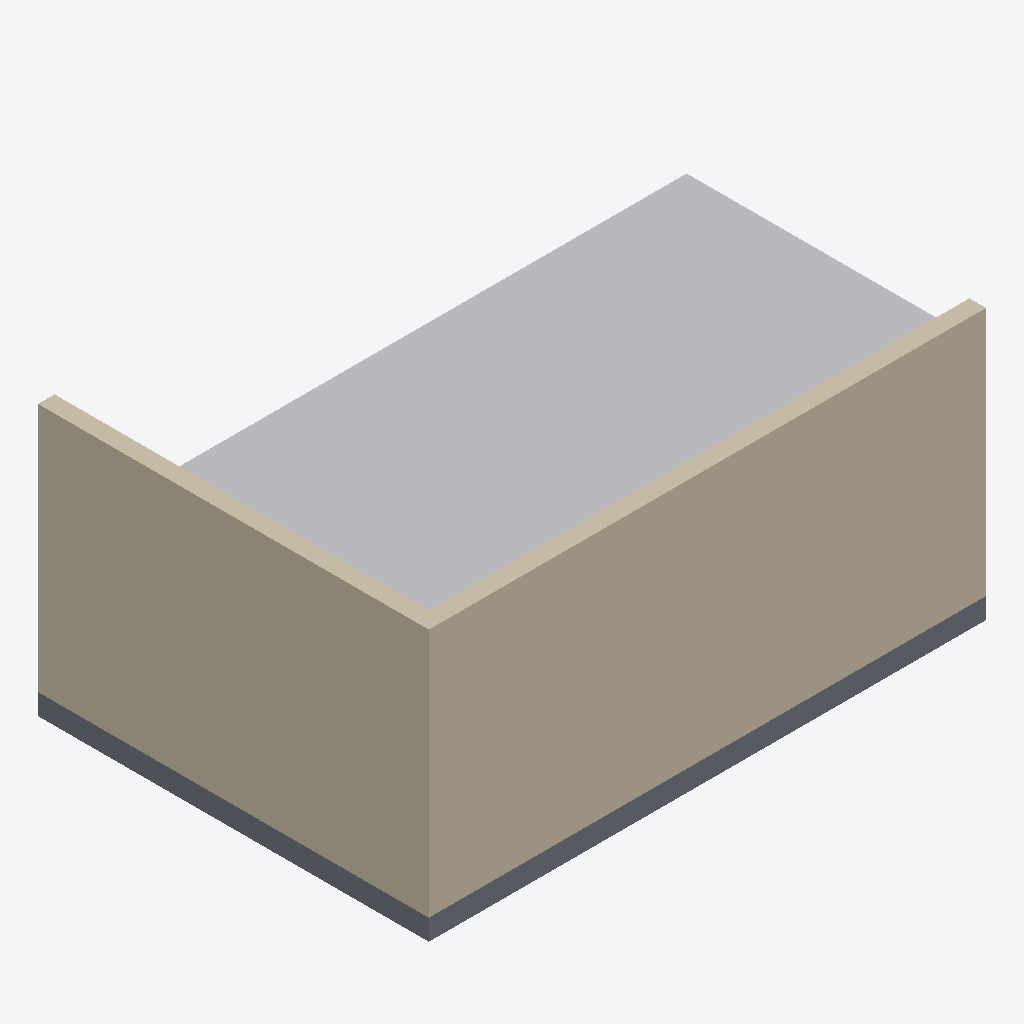
Isometric view of an IFC building model (IFC-SPF (STEP), schema IFC4, length unit metre), seen from the south-west, elements coloured by IFC class: 2 walls (beige), 1 other element (light grey), 1 slab (grey).
Extent 6.7 m × 4.7 m × 3.2 m (x, y, z). Storeys (1): UG at 0.00 m. Elements (4): 2 IfcWall, 1 IfcBuildingElementProxy, 1 IfcSlab.

HEADER;
FILE_DESCRIPTION(('ViewDefinition[DesignTransferView]'),'2;1');
FILE_NAME('/dev/null','2026-10-19T13:20:57+02:00',(''),(''),'IfcOpenShell 0.8.5','IfcOpenShell 0.8.5','Nobody');
FILE_SCHEMA(('IFC4'));
ENDSEC;
DATA;
#6=IFCPROJECT('1lqhnhhhrDFeCxSF49Khor',#5,'mep-schematic-equipment-space-01',$,$,$,$,(#15),#10);
#18=IFCSITE('2Z9VkHqVb6zxYZDohAye8o',#17,'Site',$,$,#29,$,$,$,$,$,$,$,$);
#20=IFCBUILDING('3O2gSFI856i8__W75UVQWa',#19,'Building',$,$,#34,$,$,$,$,$,$);
#36=IFCBUILDINGSTOREY('3HX$ULEQT5PR3o$ndduHnG',#35,'UG',$,$,#43,$,$,$,0.0);
#69=IFCWALL('1$ZjP1rA9A1Rylkj0urcb$',#68,'Rueckwand',$,$,#74,#89,$,.SOLIDWALL.);
#126=IFCBUILDINGELEMENTPROXY('0mRpdh_l54tQ0f1$wcvxM2',#125,'EP-01',$,'Erzeugerplatz',#131,#133,$,.USERDEFINED.);
#91=IFCWALL('1sCk$GjXXAbvwutU$J4Z7s',#90,'Seitenwand',$,$,#96,#111,$,.SOLIDWALL.);
#45=IFCSLAB('0W2x3xUG13JgofA1w7vFnv',#44,'Bodenplatte',$,$,#52,#67,$,.FLOOR.);
ENDSEC;
